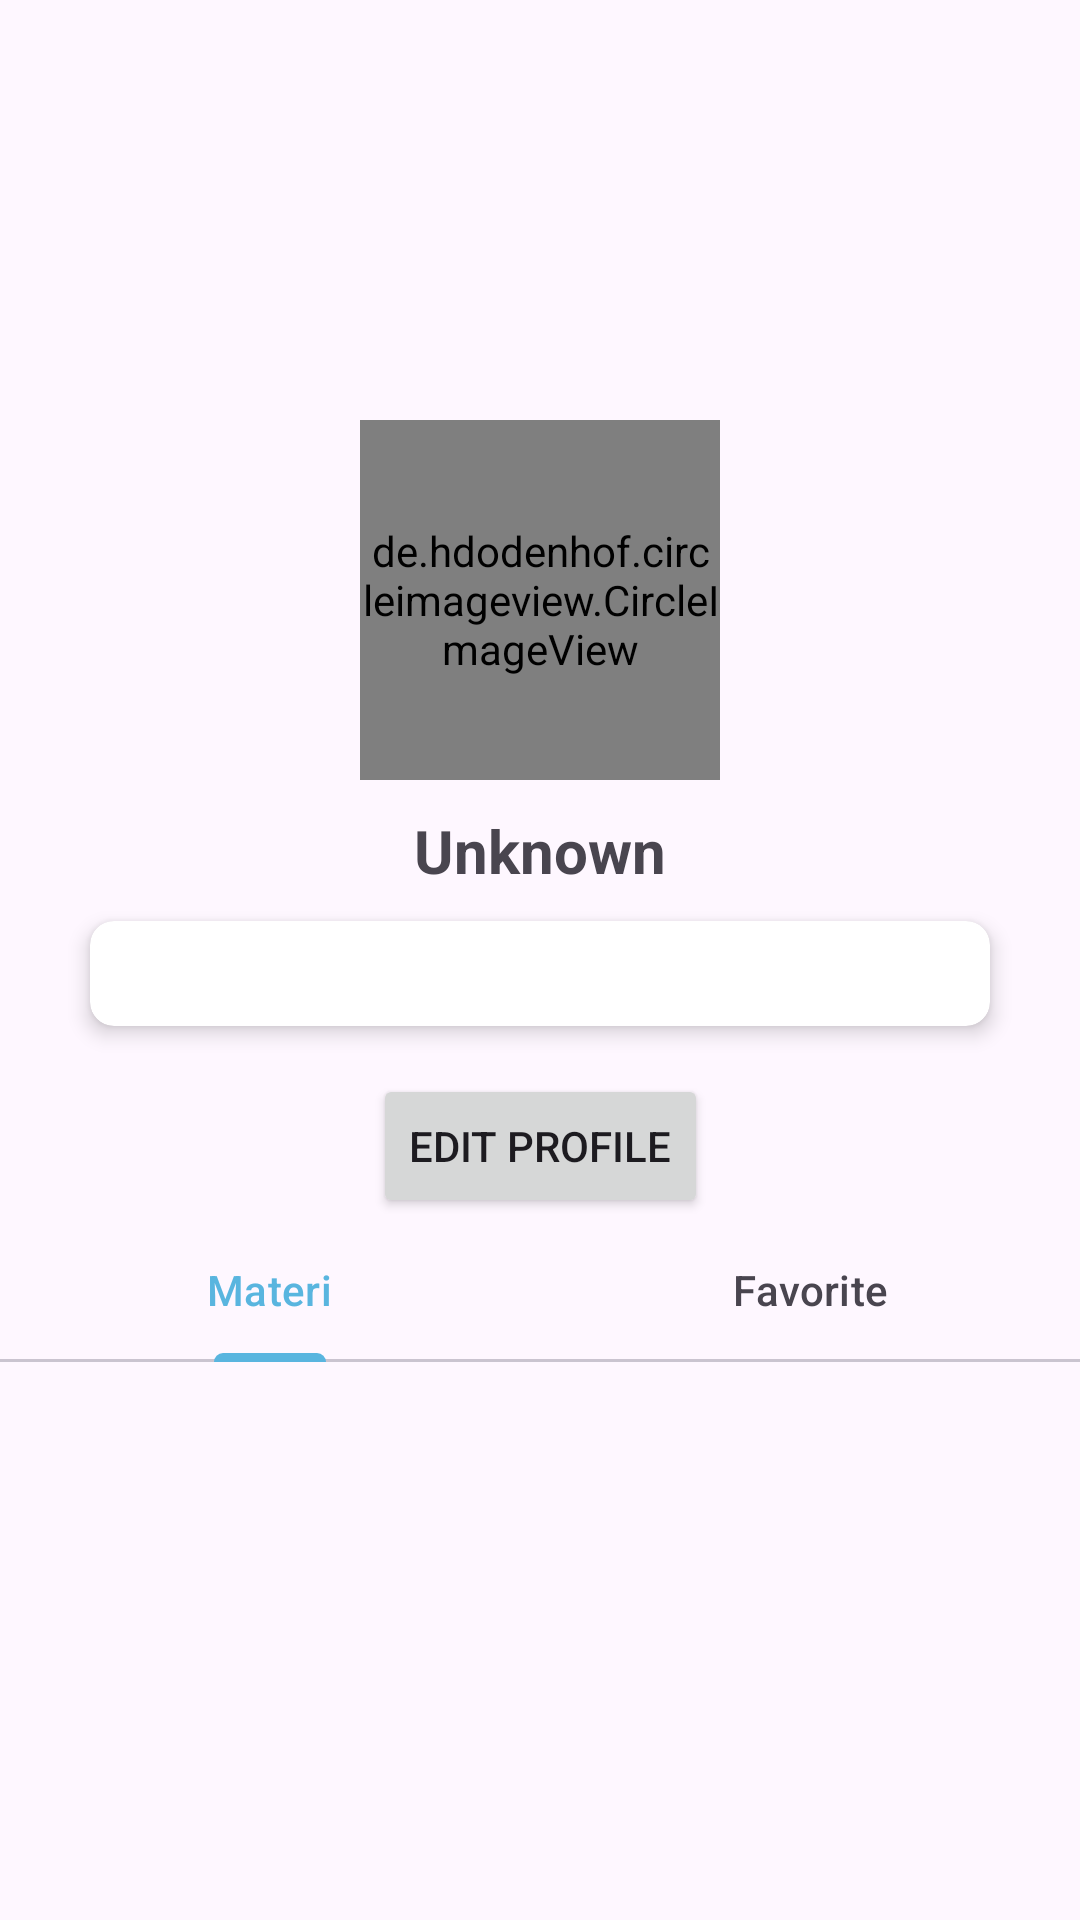

Layout XML and referenced resources for this Android screen:
<!-- AndroidManifest.xml: application theme Theme.LoginSignupFRD -->
<!-- res/layout/fragment_profile.xml -->
<?xml version="1.0" encoding="utf-8"?>
<androidx.constraintlayout.widget.ConstraintLayout xmlns:android="http://schemas.android.com/apk/res/android"
    xmlns:app="http://schemas.android.com/apk/res-auto"
    xmlns:tools="http://schemas.android.com/tools"
    android:layout_width="match_parent"
    android:layout_height="match_parent"
    tools:context=".ui.profile.ProfileFragment">

    
    <ImageView
        android:id="@+id/background_image"
        android:layout_width="match_parent"
        android:layout_height="200dp"
        android:scaleType="centerCrop"
        app:layout_constraintTop_toTopOf="parent" />

    
    <de.hdodenhof.circleimageview.CircleImageView
        android:id="@+id/profile_image"
        android:layout_width="120dp"
        android:layout_height="120dp"
        app:layout_constraintBottom_toBottomOf="@id/background_image"
        app:layout_constraintEnd_toEndOf="parent"
        app:layout_constraintStart_toStartOf="parent"
        app:layout_constraintTop_toBottomOf="@id/background_image"
        app:layout_constraintVertical_bias="0.5" />

    
    <TextView
        android:id="@+id/profile_text"
        android:layout_width="wrap_content"
        android:layout_height="wrap_content"
        android:text="Unknown"
        android:textSize="20sp"
        android:textStyle="bold"
        android:padding="10dp"
        app:layout_constraintBottom_toTopOf="@id/profile_description"
        app:layout_constraintEnd_toEndOf="parent"
        app:layout_constraintStart_toStartOf="parent"
        app:layout_constraintTop_toBottomOf="@id/profile_image" />

    
    <androidx.cardview.widget.CardView
        android:id="@+id/profile_description"
        android:layout_width="300dp"
        android:layout_height="wrap_content"
        app:cardBackgroundColor="@android:color/white"
        app:cardCornerRadius="8dp"
        app:cardElevation="4dp"
        android:padding="10dp"
        app:layout_constraintBottom_toTopOf="@id/btn_edit_profile"
        app:layout_constraintEnd_toEndOf="parent"
        app:layout_constraintStart_toStartOf="parent"
        app:layout_constraintTop_toBottomOf="@id/profile_text">

        <TextView
            android:layout_width="match_parent"
            android:layout_height="wrap_content"
            android:id="@+id/text_deskripsi"
            android:textAlignment="center"
            android:padding="8dp"
            android:textSize="14sp" />
    </androidx.cardview.widget.CardView>
    

    <Button
        android:id="@+id/btn_edit_profile"
        android:layout_width="wrap_content"
        android:layout_height="wrap_content"
        android:text="Edit Profile"
        android:layout_marginTop="16dp"
        app:layout_constraintEnd_toEndOf="parent"
        app:layout_constraintStart_toStartOf="parent"
        app:layout_constraintTop_toBottomOf="@id/profile_description" />

    
    <com.google.android.material.tabs.TabLayout
        android:id="@+id/tab_layout"
        android:layout_width="match_parent"
        android:layout_height="wrap_content"
        app:layout_constraintBottom_toTopOf="@id/view_pager"
        app:layout_constraintEnd_toEndOf="parent"
        app:layout_constraintStart_toStartOf="parent"
        app:layout_constraintTop_toBottomOf="@id/btn_edit_profile">

        <com.google.android.material.tabs.TabItem
            android:layout_width="wrap_content"
            android:layout_height="wrap_content"
            android:text="Materi" />

        <com.google.android.material.tabs.TabItem
            android:layout_width="wrap_content"
            android:layout_height="wrap_content"
            android:text="Favorite" />
    </com.google.android.material.tabs.TabLayout>

    
    <androidx.viewpager2.widget.ViewPager2
        android:id="@+id/view_pager"
        android:layout_width="match_parent"
        android:layout_height="0dp"
        app:layout_constraintBottom_toBottomOf="parent"
        app:layout_constraintEnd_toEndOf="parent"
        app:layout_constraintStart_toStartOf="parent"
        app:layout_constraintTop_toBottomOf="@id/tab_layout" />

</androidx.constraintlayout.widget.ConstraintLayout>
<!-- resources referenced by this layout -->
<resources>
  <style name="Theme.LoginSignupFRD" parent="Base.Theme.LoginSignupFRD" />
  <style name="Base.Theme.LoginSignupFRD" parent="Theme.Material3.DayNight.NoActionBar">
          
          <item name="colorPrimary">@color/blue</item>
          <item name="colorPrimaryVariant">@color/blue</item>
          <item name="android:statusBarColor">@color/blue</item>
  
  
      </style>
  <color name="blue">#59b5df</color>
</resources>
